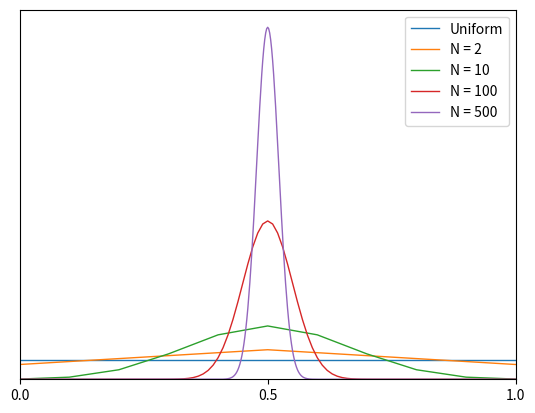

The script that saved this image:
import random
import numpy as np
import matplotlib.pyplot as plt
import math


def binomialprobs(n):
    yvals = np.zeros(n + 1)
    prob = pow(0.5, n)
    for m in range(n+1):
        yvals[m] = prob
        prob *= (n-m) / (m+1)
    return yvals



fig = plt.figure()
ax = fig.add_subplot(111)

ax.plot([0, 1], [1, 1], label='Uniform', linewidth=1)

maxval = 1.0
for n in [2, 10, 100, 500]:
    nvals = np.linspace(0.0, 1.0, n+1)
    yvals = binomialprobs(n) * (n+1)
    ax.plot(nvals, yvals, label='N = {}'.format(n), linewidth=1)
    maxval = max(maxval, yvals.max())

ax.set_xlim(0, 1)
ax.set_ylim(0, maxval * 1.05)
ax.set_yticks([])
ax.set_xticks([0, 0.5, 1])
ax.legend(loc='best')
plt.show()
